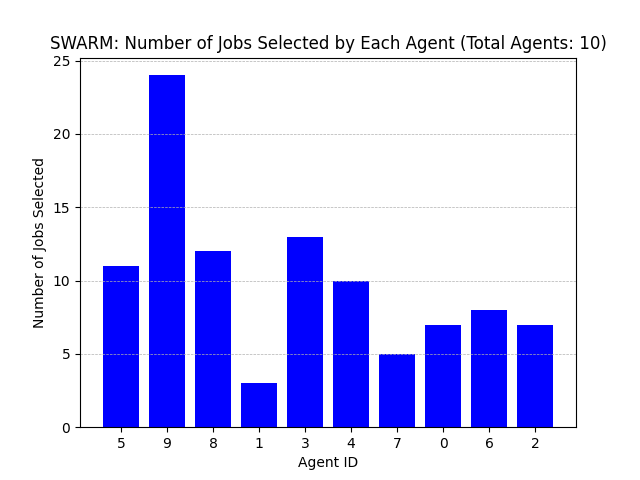

Data behind this chart, as committed beside it:
Agent ID, Number of Jobs Selected
5, 11
9, 24
8, 12
1, 3
3, 13
4, 10
7, 5
0, 7
6, 8
2, 7
